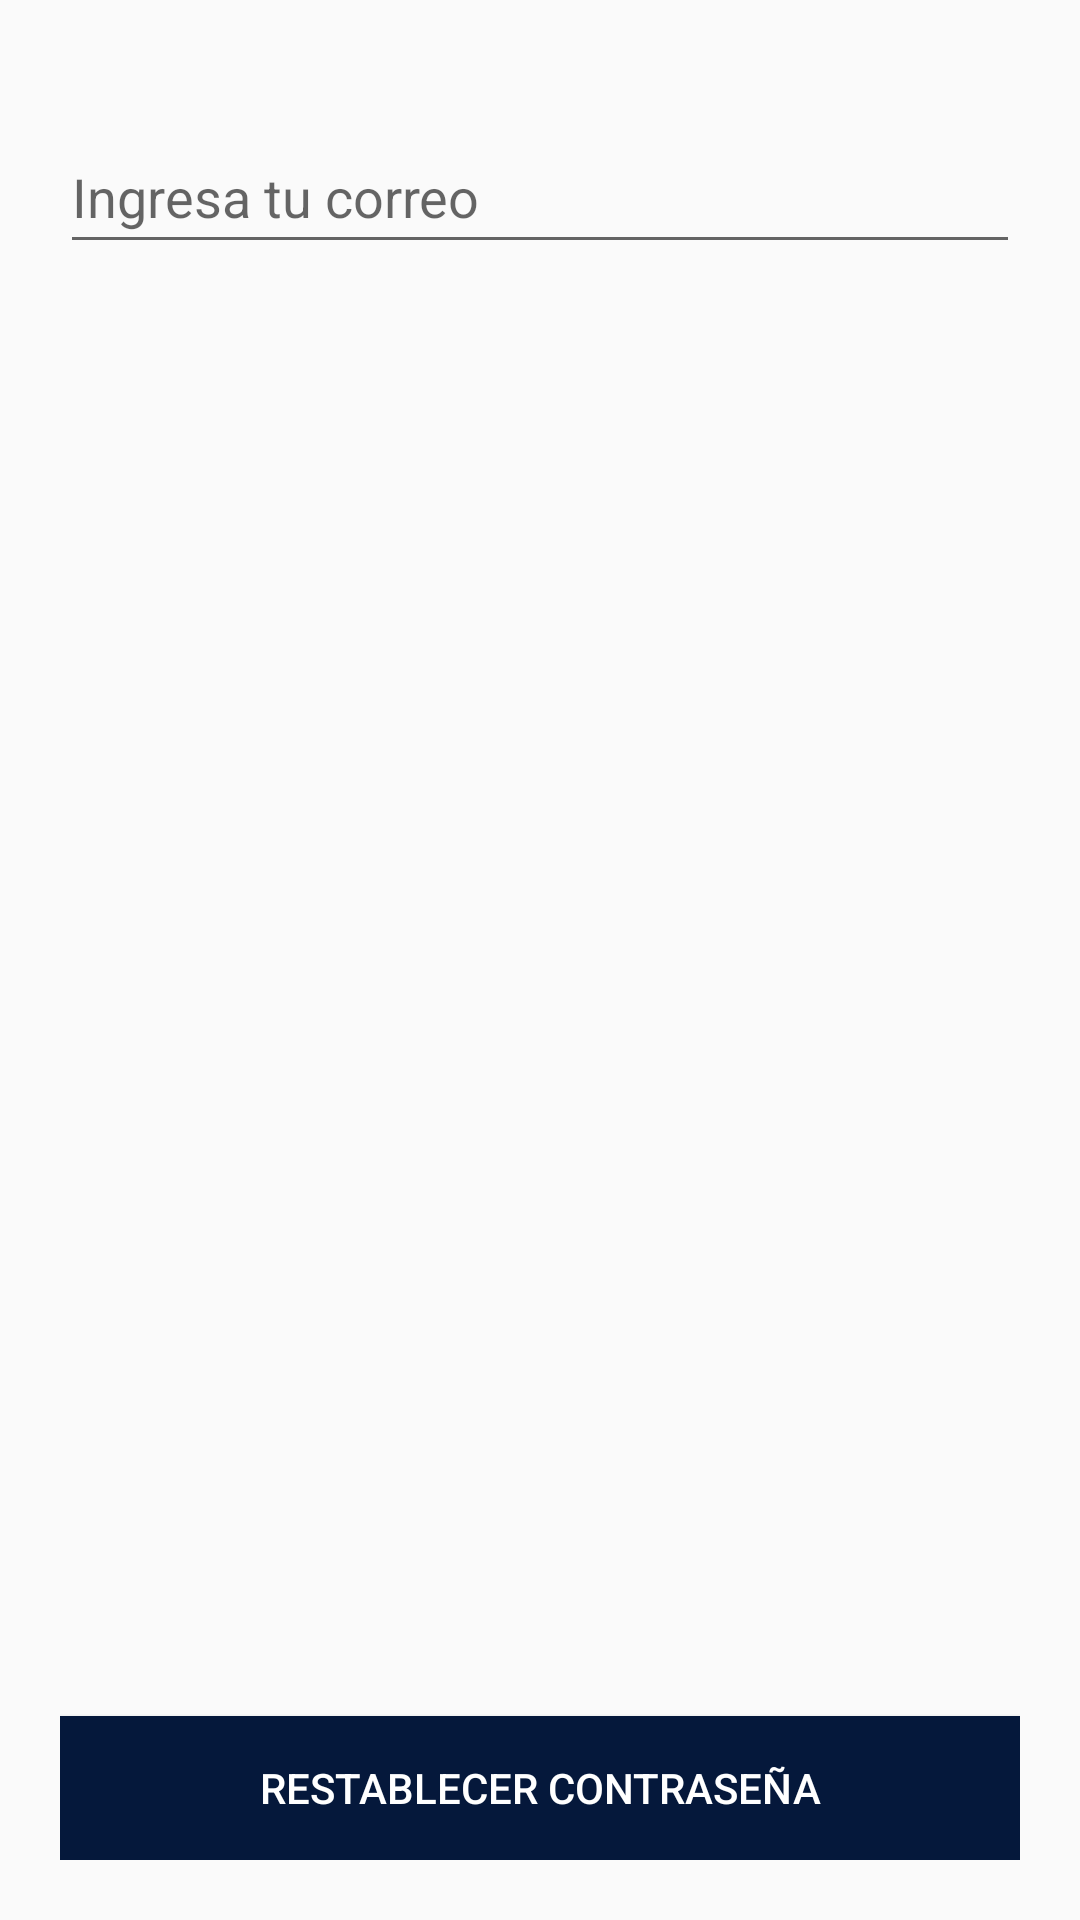

Android layout source for this screen:
<!-- AndroidManifest.xml: application theme Theme.Proyect -->
<!-- res/layout/activity_reset_password.xml -->
<?xml version="1.0" encoding="utf-8"?>
<LinearLayout xmlns:android="http://schemas.android.com/apk/res/android"
    xmlns:app="http://schemas.android.com/apk/res-auto"
    xmlns:tools="http://schemas.android.com/tools"
    android:layout_width="match_parent"
    android:layout_height="match_parent"
    android:orientation="vertical"
    android:padding="20dp"
    tools:context=".ResetPasswordActivity">


    <EditText
        android:id="@+id/etarCorreo"
        android:layout_width="match_parent"
        android:layout_height="wrap_content"
        android:layout_marginTop="20dp"
        android:hint="Ingresa tu correo"
        android:minHeight="48dp" />



    <LinearLayout
        android:layout_width="match_parent"
        android:layout_height="match_parent"
        android:gravity="bottom"
        android:orientation="vertical">

        <Button
            android:id="@+id/btnarreset"
            android:layout_width="match_parent"
            android:layout_height="wrap_content"
            android:background="@color/azulMarino"
            android:text="RESTABLECER CONTRASEÑA"
            android:textColor="@color/white" />
    </LinearLayout>

</LinearLayout>
<!-- resources referenced by this layout -->
<resources>
  <color name="azulMarino">#05183B</color>
  <color name="white">#FFFFFFFF</color>
      //mi paleta de colores
  <style name="Theme.Proyect" parent="Theme.AppCompat.Light.NoActionBar">
          
          <item name="colorPrimary">@color/purple_500</item>
          <item name="colorPrimaryVariant">@color/purple_700</item>
          <item name="colorOnPrimary">@color/white</item>
          
          <item name="colorSecondary">@color/teal_200</item>
          <item name="colorSecondaryVariant">@color/teal_700</item>
          <item name="colorOnSecondary">@color/black</item>
          
          <item name="android:statusBarColor" tools:targetApi="l">?attr/colorPrimaryVariant</item>
          
      </style>
  <color name="purple_500">#FF6200EE</color>
  <color name="purple_700">#FF3700B3</color>
  <color name="teal_200">#FF03DAC5</color>
  <color name="teal_700">#FF018786</color>
  <color name="black">#FF000000</color>
</resources>
